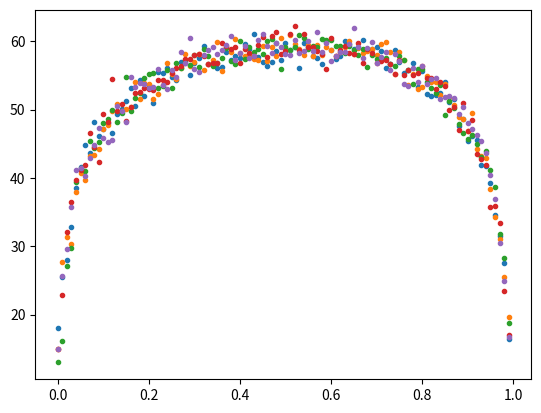

This chart was generated by the following Python code:
# -*- coding: utf-8 -*-
"""
Created on Fri Feb 22 09:13:18 2019

[redacted]
"""
import random
import numpy as np
import matplotlib.pyplot as plt
def generarBosque(n):
    bosque = []
    for i in range(n):
        bosque.append(0)
    return bosque
    
def brotes(bosque, p):
    for i in range(len(bosque)):
        brotar = random.random()
        if brotar >= p:
            bosque[i] = 1

def cuantos(bosque, tipoCelda):
    contador = 0
    for i in range(len(bosque)):
        if bosque[i] == tipoCelda:
            contador += 1
    return contador

def rayos(bosque, f):

    for i in range(len(bosque)):
        rayo = random.random()
        if rayo <= f and bosque[i] == 1:
            bosque[i] = -1

def propagacion(bosque):
    for i in range(0, len(bosque)-1):
        if bosque[i] == -1 and bosque[i+1] == 1:
            bosque[i+1] = -1
    for j in range(len(bosque)-1, 0, -1):
        if bosque[j] == -1 and bosque[j-1] == 1:
            bosque[j-1] = -1
    #if bosque[0] == 1 and bosque[1] == -1:
      #  bosque[0] = -1
    #if bosque[len(bosque)-1] == -1 and bosque[len(bosque)-2] == 1:
     #   bosque[len(bosque)-2] = -1

def limpieza(bosque):
    for i in range(len(bosque)):
        if bosque[i] == -1:
            bosque[i] = 0

def simularIncendio(rep, p, f):
    a = generarBosque(100)
    sobrevivientes = []    
    for i in range(rep):
        brotes(a, p)
        rayos(a, f)
        propagacion(a)
        limpieza(a)
        sobrevivientes.append(cuantos(a, 1))
    return sobrevivientes

def optimizar():
    probs = []
    promedios = []
    valores_p = np.arange(0.0, 1.0, 0.01)
    for i in range(len(valores_p)):
        a = simularIncendio(100, valores_p[i], 0.02)
        avg = np.mean(a)
        probs.append(valores_p[i])
        promedios.append(avg)
    plt.plot(probs, promedios, ".")
    plt.show()

def graficar(n):
    for i in range(n):
        optimizar()
        
graficar(5)